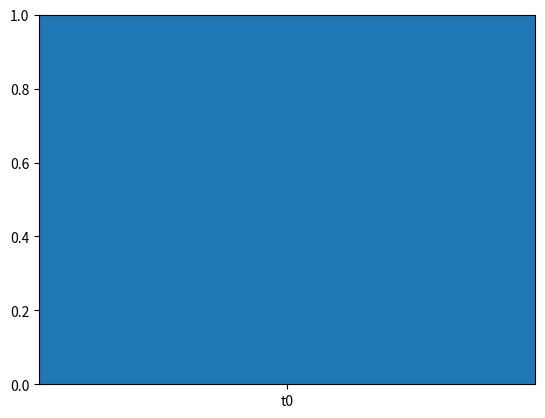

Source code (Python): (Note: this script raises an exception after producing the figure.)
import matplotlib.pyplot as plt
from matplotlib import pyplot as pllt

#x-axis title
xaxislabel = ['t0', 't1', 't2', 't4', 't24']

#yeast, pseudohyphae, hyphae average % representation from cultures 1 and 2
yeastave = [1, .083333, 0, 0, 0]
pseudoave = [0, .66667, 0, 0, .025862]
hyphaeave = [0, .25, 1, 1, .974138]


#yeast upper and lower values from cultures 1 & 2
yeast_lower_val = [.99, .083333, 0, 0, 0]
yeast_upper_val = [1.01, .08333, 0, 0, 0]
#range represented as error
yeast_lower_err = [v-yeast_lower_val[i] for i,v in enumerate(yeastave)]
yeast_upper_err = [yeast_upper_val[i]-v for i,v in enumerate(yeastave)]

#pseudohyphae counts from cultures 1 & 2
pseudo_lower_val = [0, .66667, 0, 0, 0]
pseudo_upper_val = [0, .66667, 0, 0, 0.051724]
#range represented as error
pseudo_lower_err = [v-pseudo_lower_val[i] for i,v in enumerate(pseudoave)]
pseudo_upper_err = [pseudo_upper_val[i]-v for i,v in enumerate(pseudoave)]

#hyphae counts from cultures 1 & 2
hyphae_lower_val = [0, .25, 1, 1, .948276]
hyphae_upper_val = [0, .25, 1, 1, 1]
#range represented as error
hyphae_lower_err = [v-hyphae_lower_val[i] for i,v in enumerate(hyphaeave)]
hyphae_upper_err = [hyphae_upper_val[i]-v for i,v in enumerate(hyphaeave)]


#raw counts from cultures 1 and 2 represented as error
asymmetricyeast_error = [yeast_lower_err, yeast_upper_err]
asymmetricpseudo_error = [pseudo_lower_err, pseudo_upper_err]
asymmetrichyphae_error = [hyphae_lower_err, hyphae_upper_err]


#width of bars
width = 0.35

fig, ax = plt.subplots()

ax.bar(xaxislabel, yeastave, width, yerr=asymmetricyeast_error, label='Yeast')
ax.bar(xaxislabel, pseudoave, width, yerr=asymmetricpseudo_error, bottom=yeastave, label='Pseudohyphae')
ax.bar(xaxislabel, hyphaeave, width, yerr=asymmetrichyphae_error, bottom=[sum(x) for x in zip(yeastave,pseudoave)], label='Hyphae')


#axes labels and title
ax.set_ylabel('cell state count/total')
ax.set_xlabel('elapsed time (hrs)')
ax.set_title('Yeast, Pseudo, and Hyphae distribution @ 37deg RPMI')
ax.legend()
plt.show()
